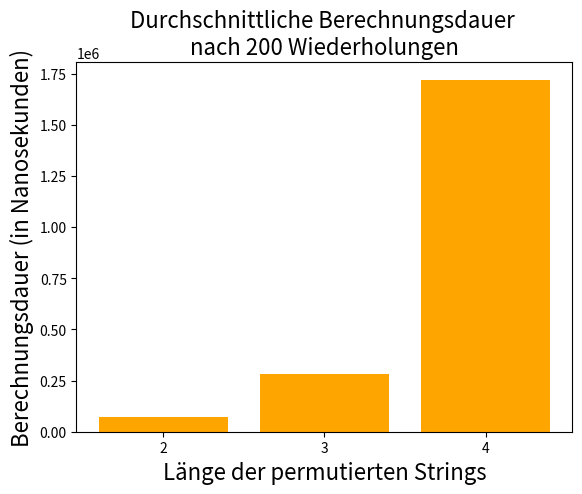

Source code (Python):
import time
from itertools import permutations
import sys
import matplotlib.pyplot as plt
import numpy as np


def calcRedundantBits(m):
    # Use the formula 2 ^ r >= m + r + 1
    # to calculate the no of redundant bits.
    # Iterate over 0 .. m and return the value
    # that satisfies the equation

    for i in range(m):
        if (2 ** i >= m + i + 1):
            return i


def posRedundantBits(data, r):
    # Redundancy bits are placed at the positions
    # which correspond to the power of 2.
    j = 0
    k = 1
    m = len(data)
    res = ''

    # If position is power of 2 then insert '0'
    # Else append the data
    for i in range(1, m + r + 1):
        if (i == 2 ** j):
            res = res + '0'
            j += 1
        else:
            res = res + data[-1 * k]
            k += 1

    # The result is reversed since positions are
    # counted backwards. (m + r+1 ... 1)
    return res[::-1]


def calcParityBits(arr, r):
    n = len(arr)

    # For finding rth parity bit, iterate over
    # 0 to r - 1
    for i in range(r):
        val = 0
        for j in range(1, n + 1):

            # If position has 1 in ith significant
            # position then Bitwise OR the array value
            # to find parity bit value.
            if (j & (2 ** i) == (2 ** i)):
                val = val ^ int(arr[-1 * j])
            # -1 * j is given since array is reversed

        # String Concatenation
        # (0 to n - 2^r) + parity bit + (n - 2^r + 1 to n)
        arr = arr[:n - (2 ** i)] + str(val) + arr[n - (2 ** i) + 1:]
    return arr


def detectError(arr, nr):
    n = len(arr)
    res = 0

    # Calculate parity bits again
    for i in range(nr):
        val = 0
        for j in range(1, n + 1):
            if (j & (2 ** i) == (2 ** i)):
                val = val ^ int(arr[-1 * j])

        # Create a binary no by appending
        # parity bits together.

        res = res + val * (10 ** i)

    # Convert binary to decimal
    return int(str(res), 2)


def permutate(text):
    permutationList = permutations(text)
    permutationList = [''.join(tuples) for tuples in permutationList]

    # print(permutationList)
    # print("size in bytes: " + str(
    #     sys.getsizeof(permutationList)))  # This function returns the size of the object in bytes
    # print("size in bits: " + str(sys.getsizeof(permutationList) * 8))

    return permutationList


def evenParity(binaryString):
    counter = 0
    for bit in binaryString:
        if bit == '1':
            counter = counter + 1
    if counter % 2 == 1:
        result = binaryString + "1"
    else:
        result = binaryString + "0"
    return result

def oddParity(binaryString):
    counter = 0
    for bit in binaryString:
        if bit == '1':
            counter = counter + 1
    if counter % 2 == 0:
        result = binaryString + "1"
    else:
        result = binaryString + "0"
    return result


if __name__ == '__main__':

    permutationStringsList = ["ab", "abc", "abcd"]

    iterations = 200

    # Creating Timer
    startTime = time.perf_counter()
    endTime = time.perf_counter()

    parityTimeNsList = []
    hammingTimeNsList = []
    parityTimeNsSum = 0
    hammingTimeNsSum = 0

    for permutationString in permutationStringsList:

        permutationList = permutate(permutationString)
        binaryStringList = []

        for permutation in permutationList:
            for char in permutation:
                # Converting String to binary
                binaryString = ''.join(format(char, '08b') for char in bytearray(permutation, encoding='ascii'))
            binaryStringList.append(binaryString)

        # print(permutationList)
        print("The String \'" + permutationString + "\' is being permutated ...")
        print("Size in bytes: " + str(
            sys.getsizeof(permutationList)))  # This function returns the size of the object in bytes
        print("Size in bits: " + str(sys.getsizeof(permutationList) * 8))
        print("Number of permutations: " + str(len(permutationList)))

        for i in range(1, iterations):

            # Starting Counter
            startTime = time.perf_counter_ns()

            for x in binaryStringList:
                evenParity(x)

            endTime = time.perf_counter_ns()
            timeNs = endTime - startTime
            parityTimeNsSum = parityTimeNsSum + timeNs

        parityTimeNsList.append(parityTimeNsSum / iterations)
        parityTimeNsSum = 0

        for i in range(1, iterations):

            startTime = time.perf_counter_ns()

            # starting hamming
            for data in binaryStringList:
                # Calculate the no of Redundant Bits Required
                m = len(data)
                r = calcRedundantBits(m)

                # Determine the positions of Redundant Bits
                arr = posRedundantBits(data, r)

                # Determine the parity bits
                arr = calcParityBits(arr, r)

                # Data to be transferred
                # print("Data transferred is " + arr)

                # Stimulate error in transmission by changing
                # a bit value.
                # 10101001110 -> 11101001110, error in 10th position.
                arr = arr  # introduction of error
                # print("Error Data is " + arr)
                correction = detectError(arr, r)
                if (correction == 0):
                    # print("There is no error in the received message.")
                    continue
                else:
                    # print("The position of error is ", len(arr) - correction + 1, "from the left")
                    break

            endTime = time.perf_counter_ns()
            timeNs = endTime - startTime
            hammingTimeNsSum = hammingTimeNsSum + timeNs

        hammingTimeNsList.append(hammingTimeNsSum / iterations)
        hammingTimeNsSum = 0

    print(parityTimeNsList)
    print(hammingTimeNsList)


    # Plot
    wordsize = []
    for i in permutationStringsList:
        wordsize.append(len(i))

    legend_labels = ['Parity Check', 'Hamming Code']
    data1 = parityTimeNsList
    data2 = hammingTimeNsList
    width = 0.25
    position = np.arange(len(wordsize))

    # plt.bar(position, data1, width)
    # plt.bar(position + width, data2, width)
    # plt.xticks(position, wordsize)
    # plt.xlabel("Länge der permutierten Strings", fontsize=14)
    # plt.ylabel("Berechnungsdauer (in Nanosekunden)", fontsize=14)
    # plt.title("Durchschnittliche Berechnungsdauer\n der ECCs nach " + str(iterations) + " Wiederholungen", fontsize=15)
    # plt.legend(legend_labels, loc=1)


    # plt.bar(position, data1)
    plt.bar(position, data2, color="orange")
    plt.xticks(position, wordsize)
    plt.xlabel("Länge der permutierten Strings", fontsize=16)
    plt.ylabel("Berechnungsdauer (in Nanosekunden)", fontsize=16)
    plt.title("Durchschnittliche Berechnungsdauer \nnach " + str(iterations) + " Wiederholungen", fontsize=16)
    plt.show()


